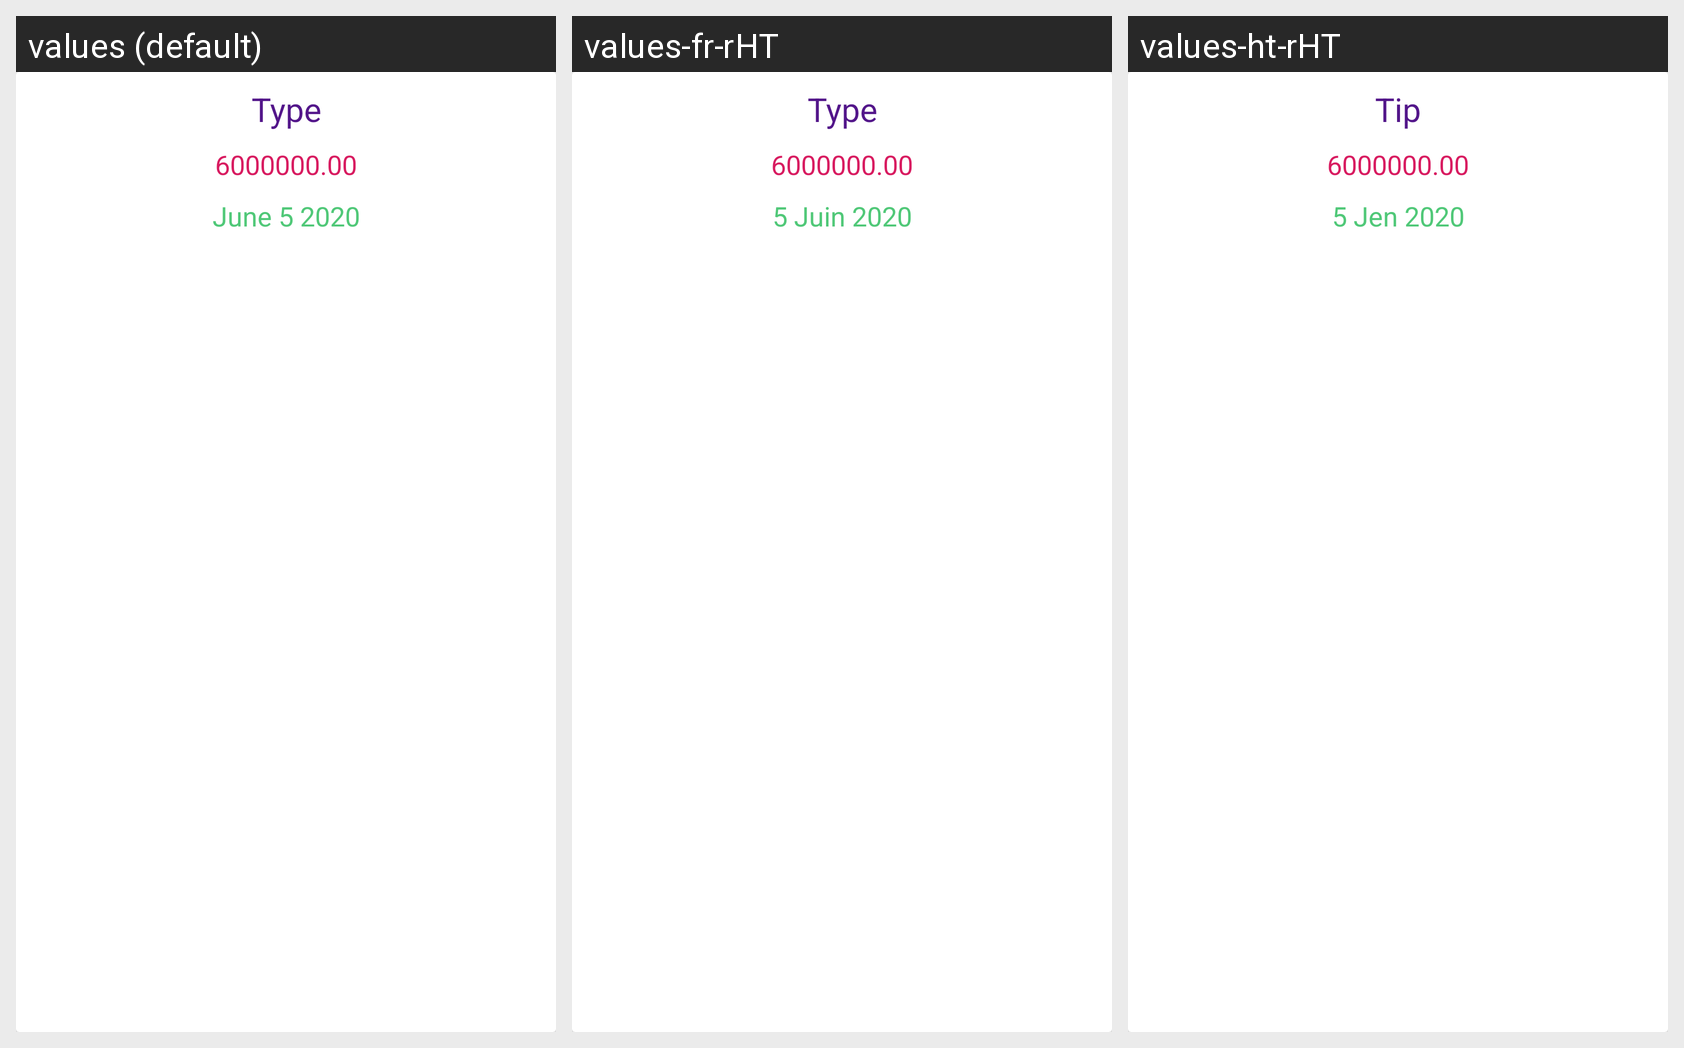

Translations of the strings shown on this Android screen, per locale in the grid:
Android screen res/layout/dashboard_expense.xml rendered under 3 locales, left to right: values (default), values-fr-rHT, values-ht-rHT. Device: Nexus 5 (rendered at 1080×1920; each locale shown at half size, 540×960, under a caption strip naming it); theme AppTheme.
Strings drawn on this screen, with the default value and each locale's value (text and hints the layout hard-codes, and strings that could not be matched under every locale, appear in the picture but are not listed):

type
  values: Type
  values-fr-rHT: Type
  values-ht-rHT: Tip

amount
  values: 6000000.00
  values-fr-rHT: 6000000.00
  values-ht-rHT: 6000000.00

date
  values: June 5 2020
  values-fr-rHT: 5 Juin 2020
  values-ht-rHT: 5 Jen 2020
